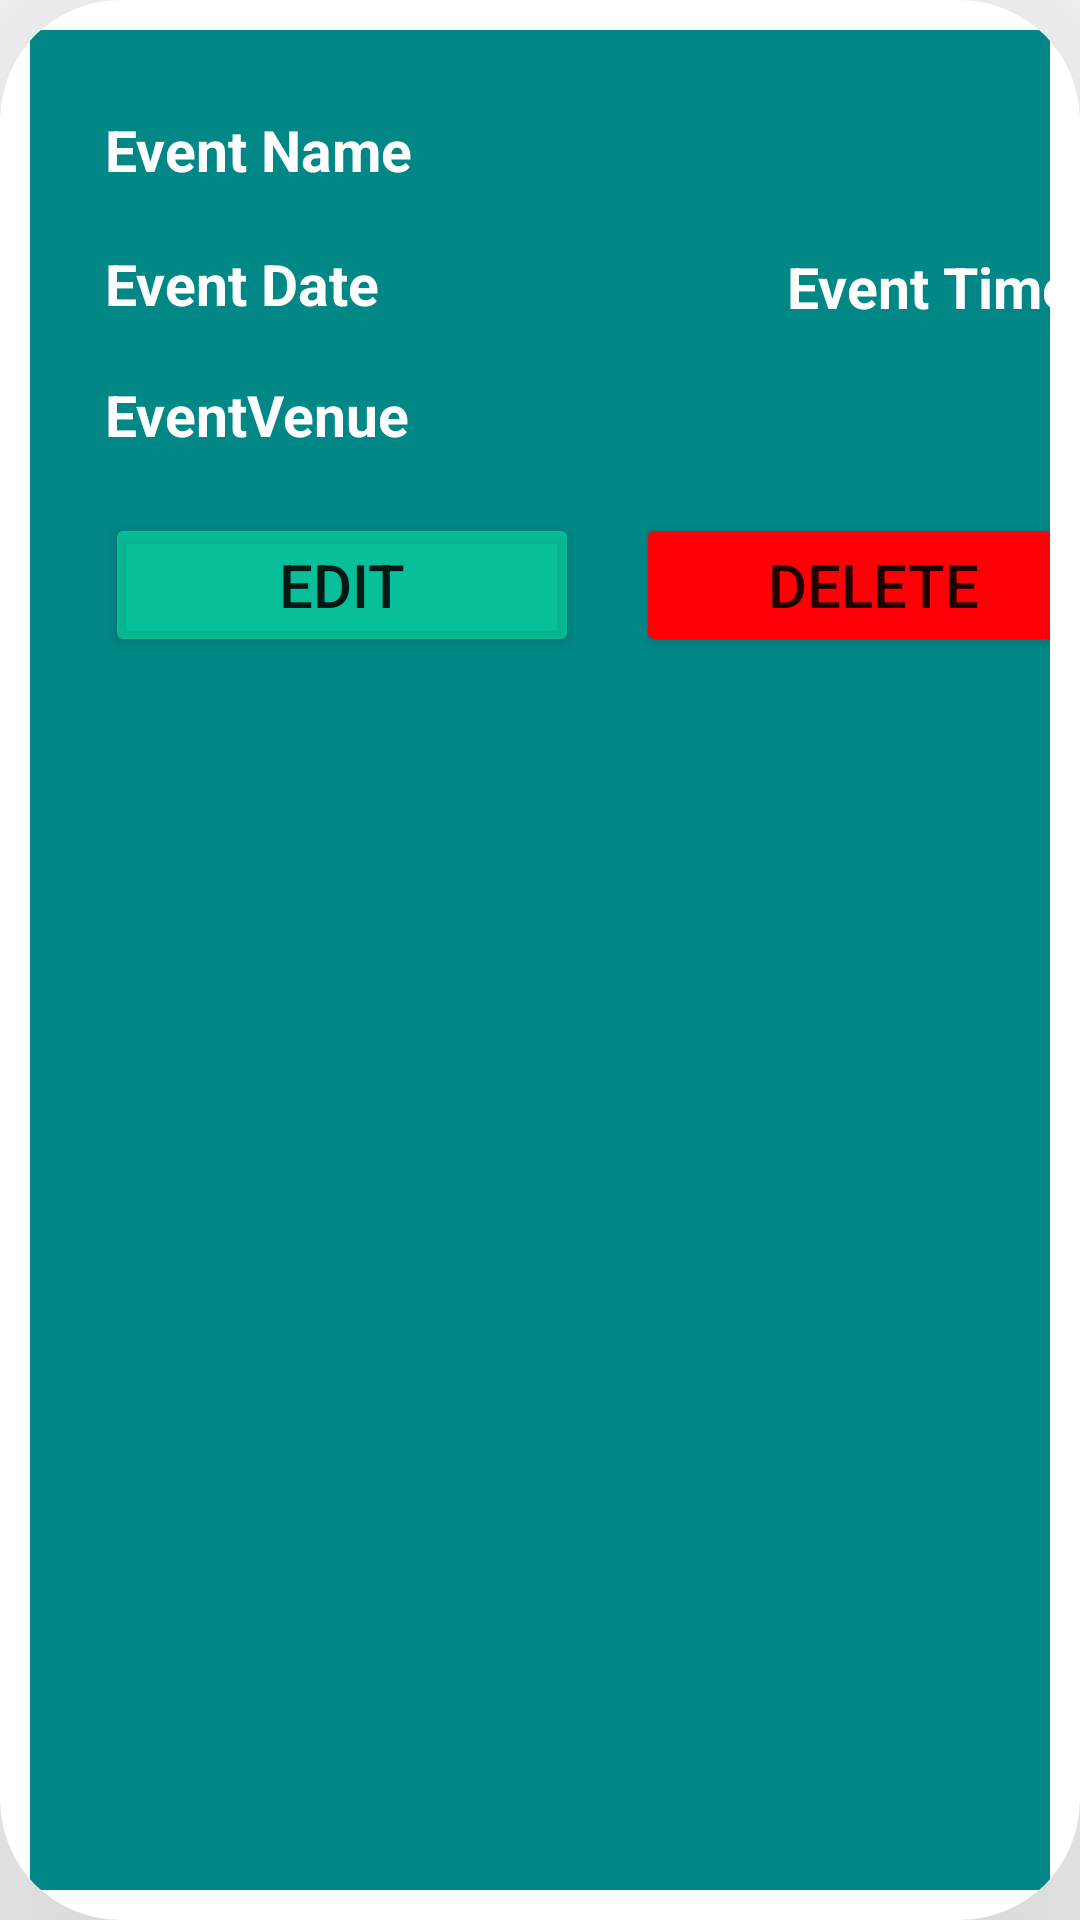

Android layout source for this screen:
<!-- AndroidManifest.xml: application theme Theme.MyApp -->
<!-- res/layout/eventitem.xml -->
<?xml version="1.0" encoding="utf-8"?>
<androidx.cardview.widget.CardView
    android:layout_width="match_parent"
    android:layout_height="wrap_content"
    xmlns:android="http://schemas.android.com/apk/res/android"
    app:cardCornerRadius="40dp"
    xmlns:app="http://schemas.android.com/apk/res-auto"
    app:cardElevation="100dp"
    app:cardMaxElevation="25dp"
    xmlns:tools="http://schemas.android.com/tools">
    <LinearLayout
        android:layout_width="match_parent"
        android:layout_height="match_parent"
        android:background="@color/teal_700"
        android:layout_margin="10dp"
        android:orientation="vertical">


        <RelativeLayout
            android:id="@+id/eventcard"
            android:layout_width="371dp"
            android:layout_height="wrap_content"
            android:layout_margin="15dp"
            android:background="@color/teal_700"

            android:padding="10dp">

            <TextView
                android:id="@+id/title"
                android:layout_width="wrap_content"
                android:layout_height="wrap_content"
                android:paddingTop="2dp"
                android:text="Event Name"
                android:textColor="@color/white"
                android:textSize="19sp"
                android:textStyle="bold">

            </TextView>

            <TextView
                android:id="@+id/date"
                android:layout_width="wrap_content"
                android:layout_height="wrap_content"
                android:layout_below="@id/title"
                android:layout_marginTop="19dp"
                android:text="Event Date"
                android:textColor="@color/white"
                android:textSize="19sp"
                android:textStyle="bold">

            </TextView>

            <TextView
                android:id="@+id/time"
                android:layout_width="wrap_content"
                android:layout_height="wrap_content"
                android:layout_below="@id/title"
                android:layout_marginStart="136dp"
                android:layout_marginTop="20dp"
                android:layout_toEndOf="@id/date"
                android:text="Event Time"
                android:textColor="@color/white"
                android:textSize="19sp"
                android:textStyle="bold">

            </TextView>

            <TextView
                android:id="@+id/venue"
                android:layout_width="wrap_content"
                android:layout_height="wrap_content"
                android:layout_below="@id/date"
                android:layout_marginTop="18dp"
                android:text="EventVenue"
                android:textColor="@color/white"
                android:textSize="19sp"
                android:textStyle="bold">

            </TextView>

            <Button
                android:id="@+id/update"
                android:layout_width="158dp"
                android:layout_height="wrap_content"
                android:layout_below="@+id/venue"
                android:layout_marginTop="20dp"
                android:backgroundTint="#8A0EEFA8"
                android:text="Edit"
                android:textSize="20dp"
                android:textStyle="normal">

            </Button>

            <Button
                android:id="@+id/delete"
                android:layout_width="158dp"
                android:layout_height="wrap_content"
                android:layout_below="@+id/venue"
                android:layout_marginStart="19dp"
                android:layout_marginTop="20dp"
                android:layout_toEndOf="@+id/update"
                android:backgroundTint="@color/red"
                android:text="Delete"
                android:textSize="20dp"
                android:textStyle="normal">

            </Button>


        </RelativeLayout>
    </LinearLayout>

</androidx.cardview.widget.CardView>
<!-- resources referenced by this layout -->
<resources>
  <color name="red">#FF0007</color>
  <color name="teal_700">#FF018786</color>
  <color name="white">#FFFFFFFF</color>
  <style name="Theme.MyApp" parent="Theme.MaterialComponents.DayNight.DarkActionBar">
          
          <item name="colorPrimary">@color/purple_500</item>
          <item name="colorPrimaryVariant">@color/blue_700</item>
          <item name="colorOnPrimary">@color/white</item>
          
          <item name="colorSecondary">@color/teal_200</item>
          <item name="colorSecondaryVariant">@color/teal_700</item>
          <item name="colorOnSecondary">@color/black</item>
          
          <item name="android:statusBarColor" tools:targetApi="l">?attr/colorPrimaryVariant</item>
          
      </style>
  <color name="purple_500">#FF6200EE</color>
  <color name="blue_700">#00E5FF</color>
  <color name="teal_200">#FF03DAC5</color>
  <color name="black">#FF000000</color>
</resources>
